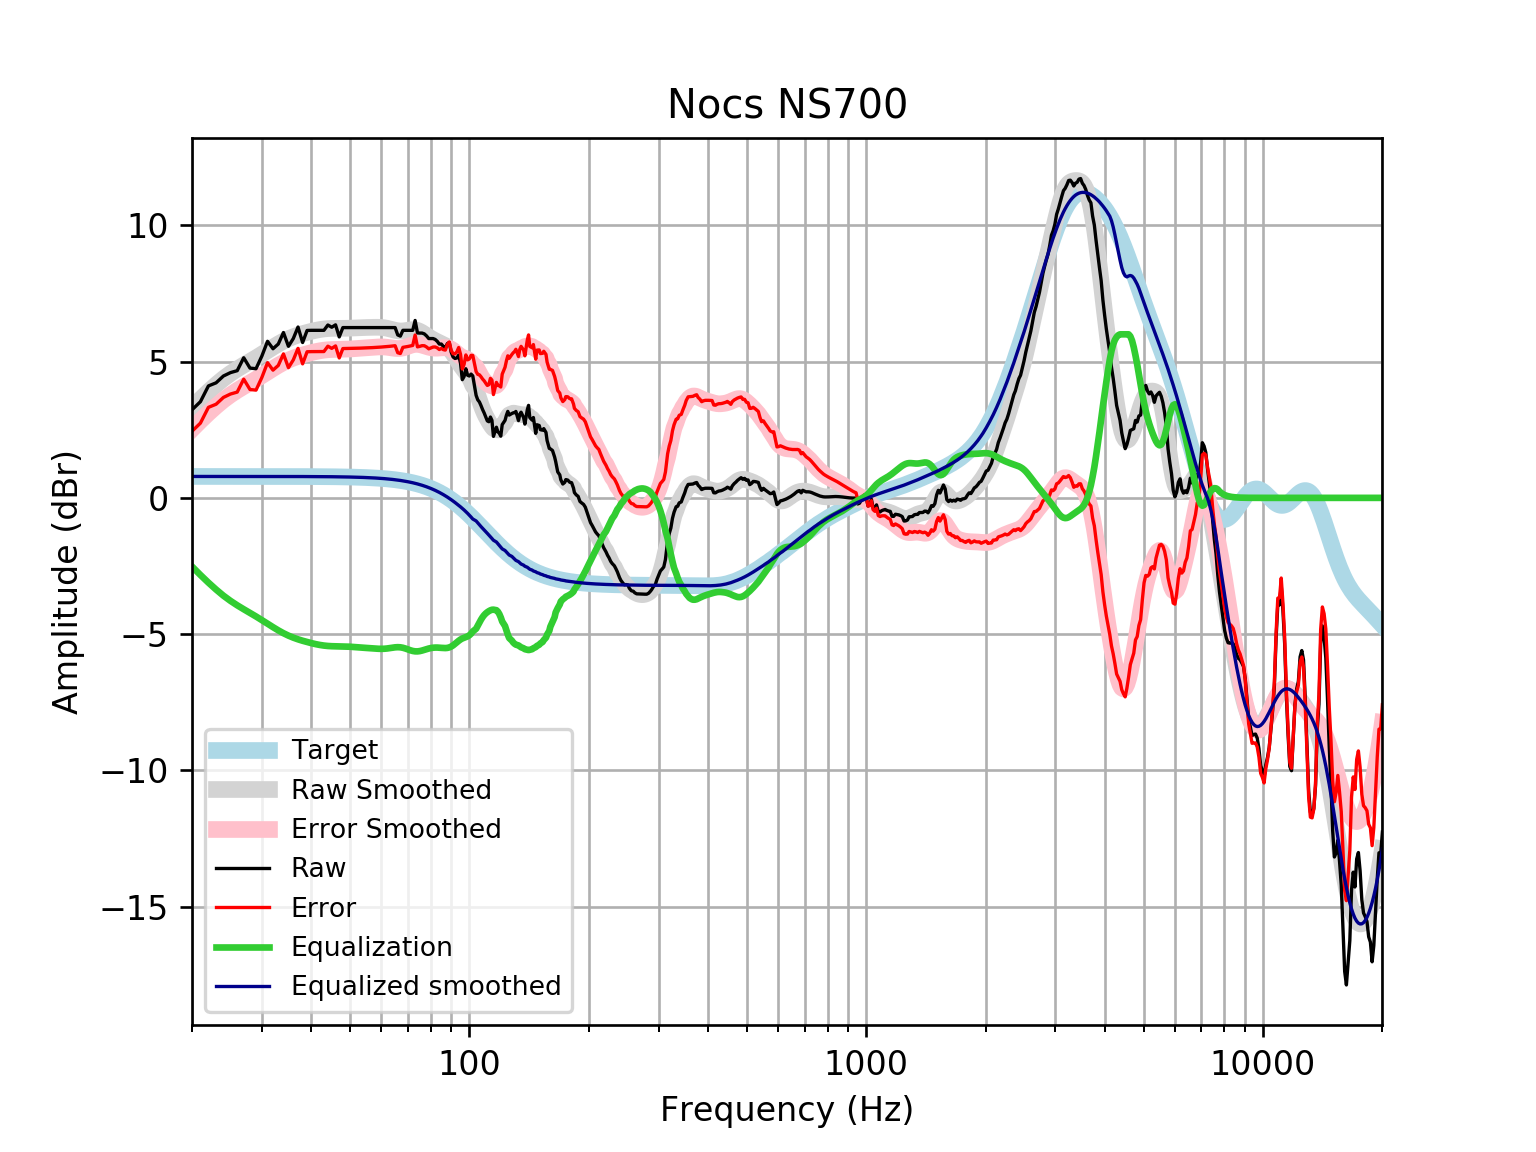

Data behind this chart, as committed beside it:
frequency, raw, error, smoothed, error_smoothed, equalization, equalized_raw, equalized_smoothed, target
20, 3.23, 2.444, 3.304, 2.518, -2.518, 0.7115, 0.7859, 0.7859
21, 3.528, 2.742, 3.614, 2.828, -2.828, 0.6998, 0.7859, 0.7859
22, 4.107, 3.321, 3.896, 3.11, -3.11, 0.9967, 0.7859, 0.7858
23, 4.221, 3.435, 4.149, 3.363, -3.363, 0.8573, 0.7858, 0.7858
24, 4.47, 3.685, 4.374, 3.588, -3.588, 0.8821, 0.7858, 0.7858
25, 4.595, 3.809, 4.564, 3.778, -3.778, 0.8169, 0.7857, 0.7857
26, 4.666, 3.881, 4.727, 3.941, -3.941, 0.7249, 0.7857, 0.7857
27, 5.14, 4.355, 4.871, 4.086, -4.086, 1.055, 0.7856, 0.7856
28, 4.761, 3.975, 5.005, 4.22, -4.22, 0.5411, 0.7855, 0.7855
29, 4.738, 3.953, 5.137, 4.351, -4.351, 0.3868, 0.7854, 0.7854
30, 5.203, 4.418, 5.269, 4.483, -4.483, 0.7201, 0.7852, 0.7852
31, 5.744, 4.959, 5.4, 4.615, -4.615, 1.129, 0.785, 0.785
32, 5.471, 4.686, 5.527, 4.742, -4.742, 0.7282, 0.7848, 0.7848
33, 5.643, 4.859, 5.645, 4.86, -4.86, 0.7829, 0.7846, 0.7846
34, 6.066, 5.282, 5.749, 4.965, -4.965, 1.101, 0.7843, 0.7843
35, 5.56, 4.776, 5.838, 5.054, -5.054, 0.5063, 0.7839, 0.7839
36, 5.844, 5.061, 5.911, 5.128, -5.128, 0.7169, 0.7835, 0.7835
37, 6.267, 5.484, 5.972, 5.189, -5.189, 1.078, 0.783, 0.783
38, 5.699, 4.917, 6.024, 5.242, -5.242, 0.457, 0.7824, 0.7824
39, 6.142, 5.36, 6.07, 5.288, -5.288, 0.8535, 0.7818, 0.7818
40, 6.146, 5.365, 6.111, 5.33, -5.33, 0.8165, 0.781, 0.781
41, 6.146, 5.366, 6.146, 5.366, -5.366, 0.7803, 0.7801, 0.7801
42, 6.146, 5.367, 6.175, 5.396, -5.396, 0.7504, 0.7791, 0.7791
43, 6.146, 5.368, 6.196, 5.418, -5.418, 0.7277, 0.778, 0.7779
44, 6.342, 5.565, 6.21, 5.434, -5.434, 0.9079, 0.7766, 0.7766
45, 6.26, 5.485, 6.217, 5.442, -5.442, 0.8175, 0.7752, 0.7751
46, 6.347, 5.574, 6.22, 5.446, -5.446, 0.9013, 0.7735, 0.7734
47, 5.905, 5.133, 6.22, 5.448, -5.448, 0.4568, 0.7715, 0.7715
48, 6.247, 5.477, 6.22, 5.45, -5.45, 0.7965, 0.7694, 0.7694
49, 6.247, 5.48, 6.221, 5.455, -5.455, 0.7923, 0.767, 0.767
50, 6.247, 5.483, 6.225, 5.461, -5.461, 0.7857, 0.7643, 0.7642
51, 6.247, 5.486, 6.231, 5.47, -5.47, 0.7773, 0.7612, 0.7612
52, 6.247, 5.489, 6.237, 5.479, -5.479, 0.7679, 0.7579, 0.7578
53, 6.247, 5.493, 6.242, 5.488, -5.488, 0.7586, 0.7541, 0.7541
54, 6.247, 5.497, 6.247, 5.497, -5.497, 0.7497, 0.7499, 0.7499
55, 6.247, 5.502, 6.251, 5.506, -5.506, 0.7412, 0.7453, 0.7453
56, 6.247, 5.507, 6.254, 5.514, -5.514, 0.7329, 0.7402, 0.7401
57, 6.247, 5.512, 6.257, 5.522, -5.522, 0.7245, 0.7345, 0.7345
58, 6.247, 5.519, 6.258, 5.53, -5.53, 0.7167, 0.7283, 0.7283
59, 6.247, 5.525, 6.257, 5.536, -5.536, 0.7108, 0.7215, 0.7215
60, 6.247, 5.533, 6.252, 5.538, -5.538, 0.7086, 0.714, 0.714
61, 6.247, 5.541, 6.241, 5.535, -5.535, 0.7117, 0.7058, 0.7058
62, 6.247, 5.55, 6.223, 5.526, -5.526, 0.7208, 0.6969, 0.6969
63, 6.247, 5.56, 6.199, 5.512, -5.512, 0.7346, 0.6871, 0.6871
64, 6.247, 5.57, 6.173, 5.496, -5.496, 0.7503, 0.6765, 0.6765
65, 6.247, 5.582, 6.148, 5.483, -5.483, 0.7634, 0.665, 0.665
66, 5.977, 5.325, 6.13, 5.478, -5.478, 0.4995, 0.6525, 0.6525
67, 5.934, 5.295, 6.122, 5.482, -5.482, 0.4514, 0.639, 0.639
68, 6.146, 5.522, 6.124, 5.499, -5.499, 0.6469, 0.6244, 0.6244
69, 6.146, 5.538, 6.135, 5.526, -5.526, 0.6199, 0.6087, 0.6087
70, 6.146, 5.554, 6.151, 5.559, -5.559, 0.5874, 0.5918, 0.5918
71, 6.146, 5.573, 6.165, 5.591, -5.591, 0.5553, 0.5736, 0.5736
72, 6.146, 5.592, 6.171, 5.616, -5.616, 0.5298, 0.5541, 0.5541
73, 6.508, 5.975, 6.164, 5.631, -5.631, 0.8775, 0.5333, 0.5333
74, 6.051, 5.54, 6.143, 5.632, -5.632, 0.419, 0.511, 0.511
75, 6.046, 5.558, 6.108, 5.621, -5.621, 0.4246, 0.4873, 0.4873
76, 6.046, 5.584, 6.063, 5.601, -5.601, 0.4448, 0.462, 0.4621
77, 6.016, 5.581, 6.011, 5.576, -5.576, 0.4406, 0.4352, 0.4353
78, 5.942, 5.536, 5.957, 5.55, -5.55, 0.3924, 0.4068, 0.4068
79, 5.844, 5.468, 5.904, 5.527, -5.527, 0.3173, 0.3767, 0.3768
... 553 more rows
